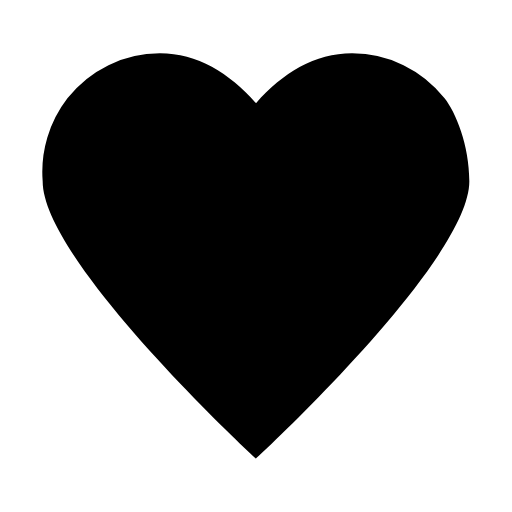
t = 0.00 s
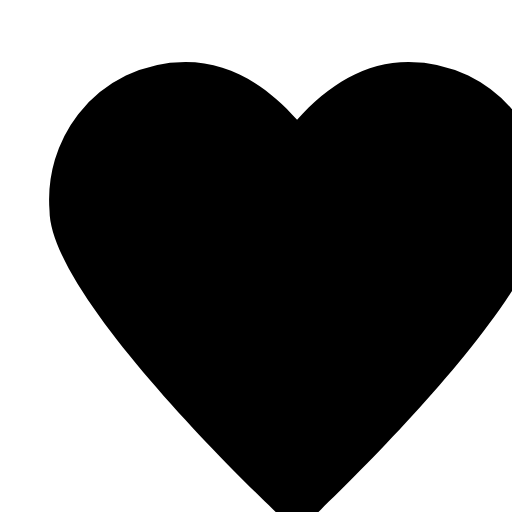
t = 0.30 s
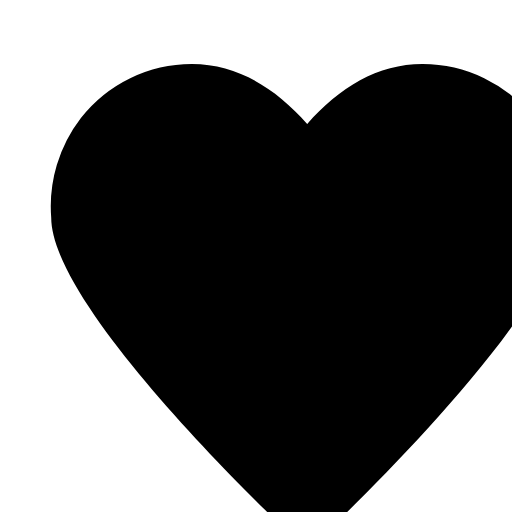
t = 0.60 s
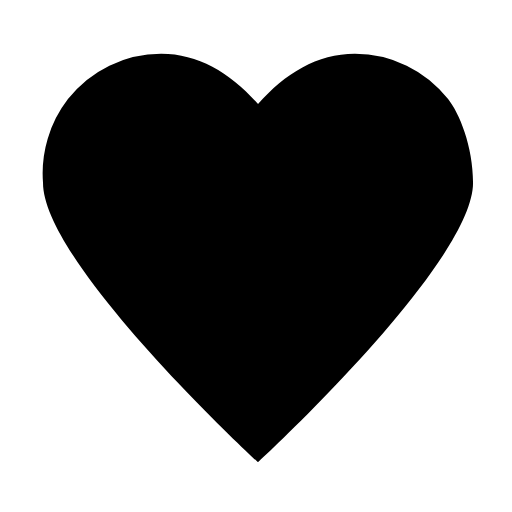
t = 1.05 s
t = 1.30 s: frame unchanged from t = 0.00 s, image omitted
t = 1.70 s: frame unchanged from t = 0.00 s, image omitted

The animated SVG that drew these frames (rendered in a browser with its animation timeline set to each time). Animation: 1 SMIL element (animateTransform=1); one cycle of 2.00 s, repeats indefinitely.

<svg width="24" height="24" viewBox="0 0 24 24" fill="none" xmlns="http://www.w3.org/2000/svg">
  <path d="M20.84 4.61A5.5 5.5 0 0 0 16.5 2.5C14.76 2.5 13.25 3.42 12 4.84C10.75 3.42 9.24 2.5 7.5 2.5A5.5 5.5 0 0 0 3.16 4.61A5.65 5.65 0 0 0 2 8.5C2 12.28 12 21.5 12 21.5S22 12.28 22 8.5C22 6.81 21.36 5.27 20.84 4.61Z" 
        fill="currentColor">
    <animateTransform 
      attributeName="transform" 
      type="scale" 
      values="1;1.2;1;1;1" 
      dur="2s" 
      repeatCount="indefinite"
      calcMode="spline"
      keySplines="0.25 0.1 0.25 1;0.25 0.1 0.25 1;0.25 0.1 0.25 1;0.25 0.1 0.25 1"
      keyTimes="0;0.3;0.6;0.8;1"
      transformOrigin="12 12"/>
  </path>
</svg>